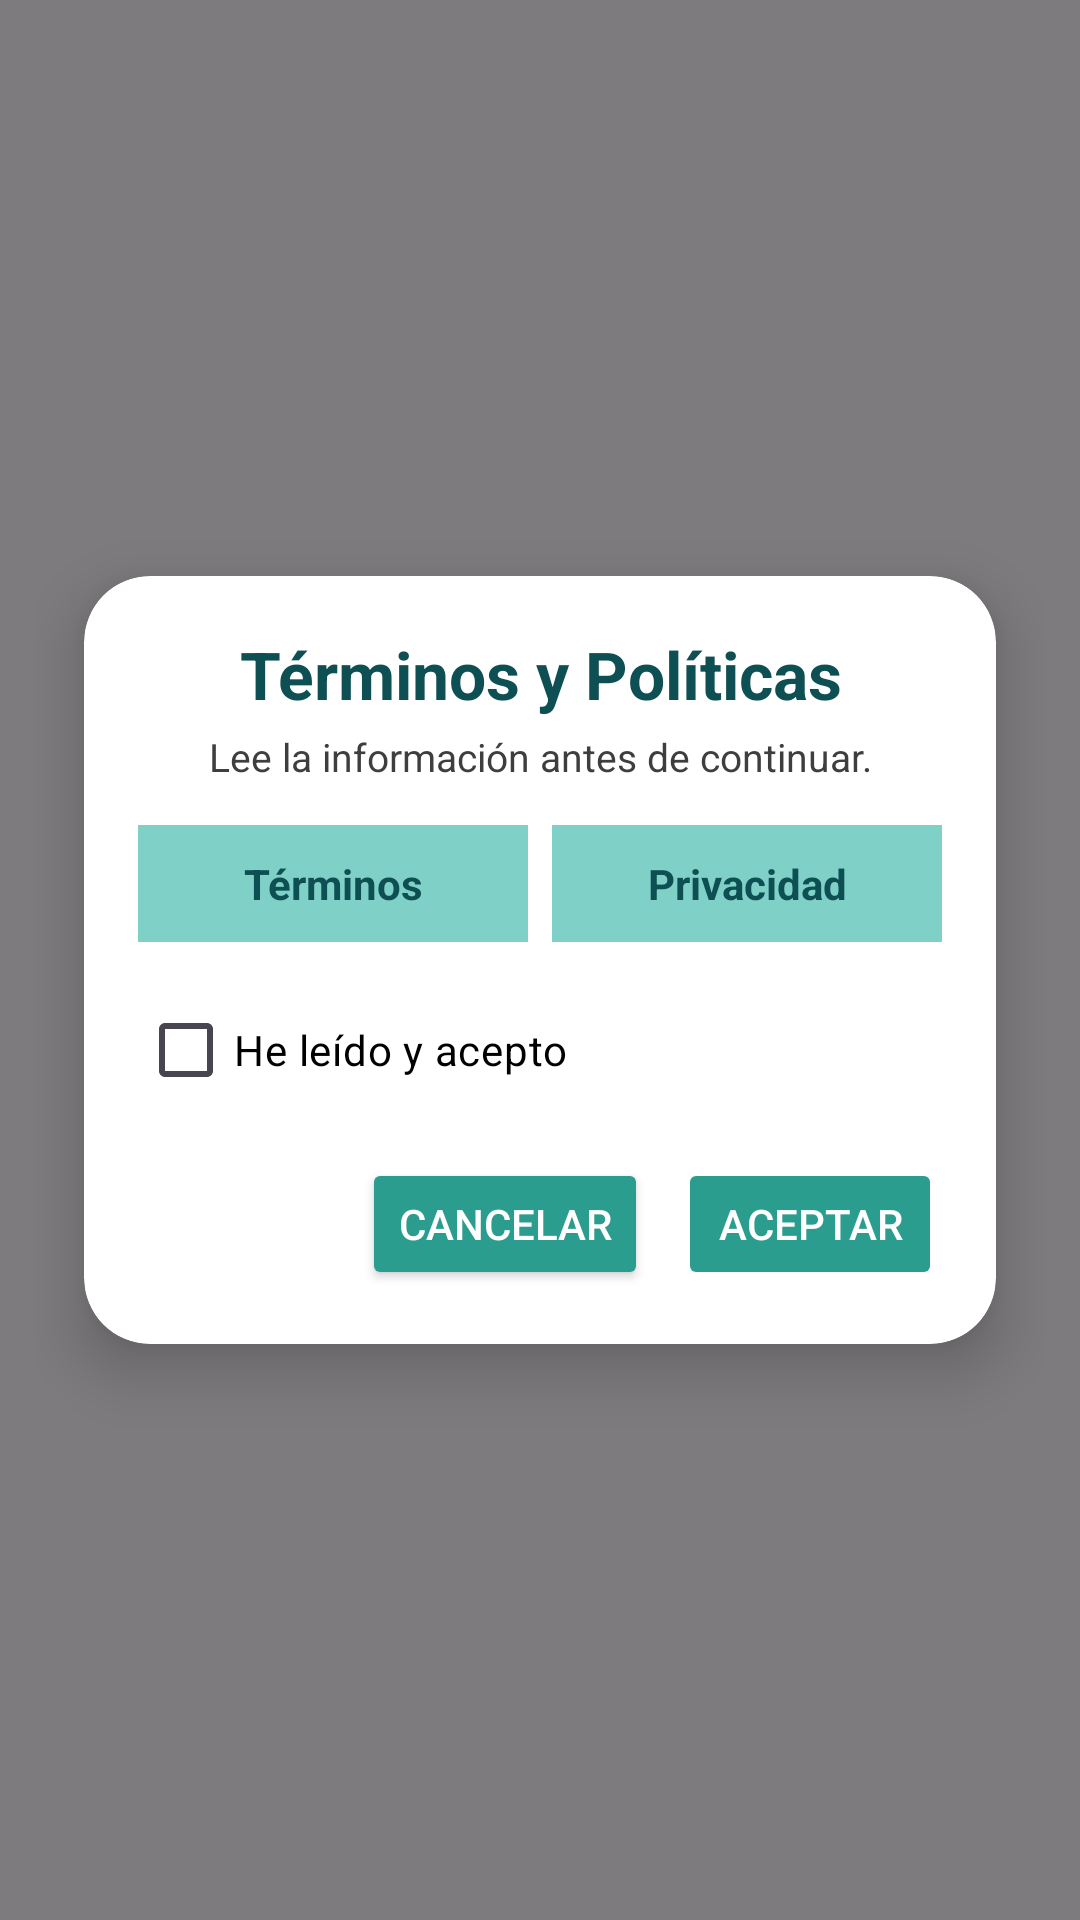

Layout XML and referenced resources for this Android screen:
<!-- AndroidManifest.xml: application theme Theme.PetFect -->
<!-- res/layout/dialog_terms.xml -->
<?xml version="1.0" encoding="utf-8"?>
<FrameLayout
    xmlns:android="http://schemas.android.com/apk/res/android"
    xmlns:card_view="http://schemas.android.com/apk/res-auto"
    android:layout_width="match_parent"
    android:layout_height="match_parent"
    android:background="#80000000"
    android:padding="12dp">

    <androidx.cardview.widget.CardView
        android:layout_width="match_parent"
        android:layout_height="wrap_content"
        android:layout_marginHorizontal="16dp"
        android:layout_gravity="center"
        card_view:cardCornerRadius="22dp"
        card_view:cardElevation="12dp"
        card_view:cardBackgroundColor="@color/card_background">

        <LinearLayout
            android:layout_width="match_parent"
            android:layout_height="wrap_content"
            android:orientation="vertical"
            android:padding="18dp">
            
            <TextView
                android:layout_width="match_parent"
                android:layout_height="wrap_content"
                android:text="@string/terminos_politicas"
                android:textColor="@color/cian_oscuro_iconos"
                android:textSize="22sp"
                android:textStyle="bold"
                android:gravity="center" />
            
            <TextView
                android:layout_width="match_parent"
                android:layout_height="wrap_content"
                android:layout_marginTop="4dp"
                android:text="@string/lee_info_continuar"
                android:textColor="@color/gris"
                android:textSize="13sp"
                android:gravity="center" />
            
            <LinearLayout
                android:layout_width="match_parent"
                android:layout_height="wrap_content"
                android:layout_marginTop="14dp"
                android:orientation="horizontal">

                <TextView
                    android:id="@+id/tvTerminos"
                    android:layout_width="0dp"
                    android:layout_height="wrap_content"
                    android:layout_weight="1"
                    android:background="@color/cian_clarito_bordes"
                    android:gravity="center"
                    android:padding="10dp"
                    android:text="@string/terminos"
                    android:textColor="@color/cian_oscuro_iconos"
                    android:textStyle="bold"
                    android:clickable="true"
                    android:focusable="true" />

                <Space
                    android:layout_width="8dp"
                    android:layout_height="wrap_content" />

                <TextView
                    android:id="@+id/tvPrivacidad"
                    android:layout_width="0dp"
                    android:layout_height="wrap_content"
                    android:layout_weight="1"
                    android:background="@color/cian_clarito_bordes"
                    android:gravity="center"
                    android:padding="10dp"
                    android:text="@string/privacidad"
                    android:textColor="@color/cian_oscuro_iconos"
                    android:textStyle="bold"
                    android:clickable="true"
                    android:focusable="true" />

            </LinearLayout>

            
            <CheckBox
                android:id="@+id/checkAccept"
                android:layout_width="match_parent"
                android:layout_height="wrap_content"
                android:layout_marginTop="12dp"
                android:buttonTint="@color/cian_botones"
                android:text="@string/he_leido_acepto"
                android:textColor="@color/text_primary"
                android:textSize="14sp" />
            
            <LinearLayout
                android:layout_width="match_parent"
                android:layout_height="wrap_content"
                android:layout_marginTop="12dp"
                android:gravity="end"
                android:orientation="horizontal">

                <Button
                    android:id="@+id/btnCancel"
                    android:layout_width="wrap_content"
                    android:layout_height="44dp"
                    android:layout_marginEnd="10dp"
                    android:backgroundTint="@color/cian_botones"
                    android:text="@string/cancelar"
                    android:textColor="@color/white" />

                <Button
                    android:id="@+id/btnAccept"
                    android:layout_width="wrap_content"
                    android:layout_height="44dp"
                    android:backgroundTint="@color/cian_botones"
                    android:enabled="false"
                    android:text="@string/aceptar"
                    android:textColor="@color/white" />

            </LinearLayout>
        </LinearLayout>
    </androidx.cardview.widget.CardView>
</FrameLayout>
<!-- resources referenced by this layout -->
<resources>
  <color name="card_background">#FFFFFF</color>
  <color name="cian_botones">#2A9D8F</color>
  <color name="cian_clarito_bordes">#7FD1C8</color>
  <color name="cian_oscuro_iconos">#0D4F52</color>
  <color name="gris">#BDBDBD</color>
  <color name="text_primary">#FFFFFF</color>
  <color name="white">#FFFFFFFF</color>
  <string name="aceptar">Aceptar</string>
  <string name="cancelar">Cancelar</string>
  <string name="he_leido_acepto">He leído y acepto</string>
  <string name="lee_info_continuar">Lee la información antes de continuar.</string>
  <string name="privacidad">Privacidad</string>
  <string name="terminos">Términos</string>
  <string name="terminos_politicas">Términos y Políticas</string>
  <style name="Theme.PetFect" parent="Base.Theme.PetFect">
          
      </style>
  <style name="Base.Theme.PetFect" parent="Theme.Material3.DayNight.NoActionBar">
          
          
      </style>
</resources>
